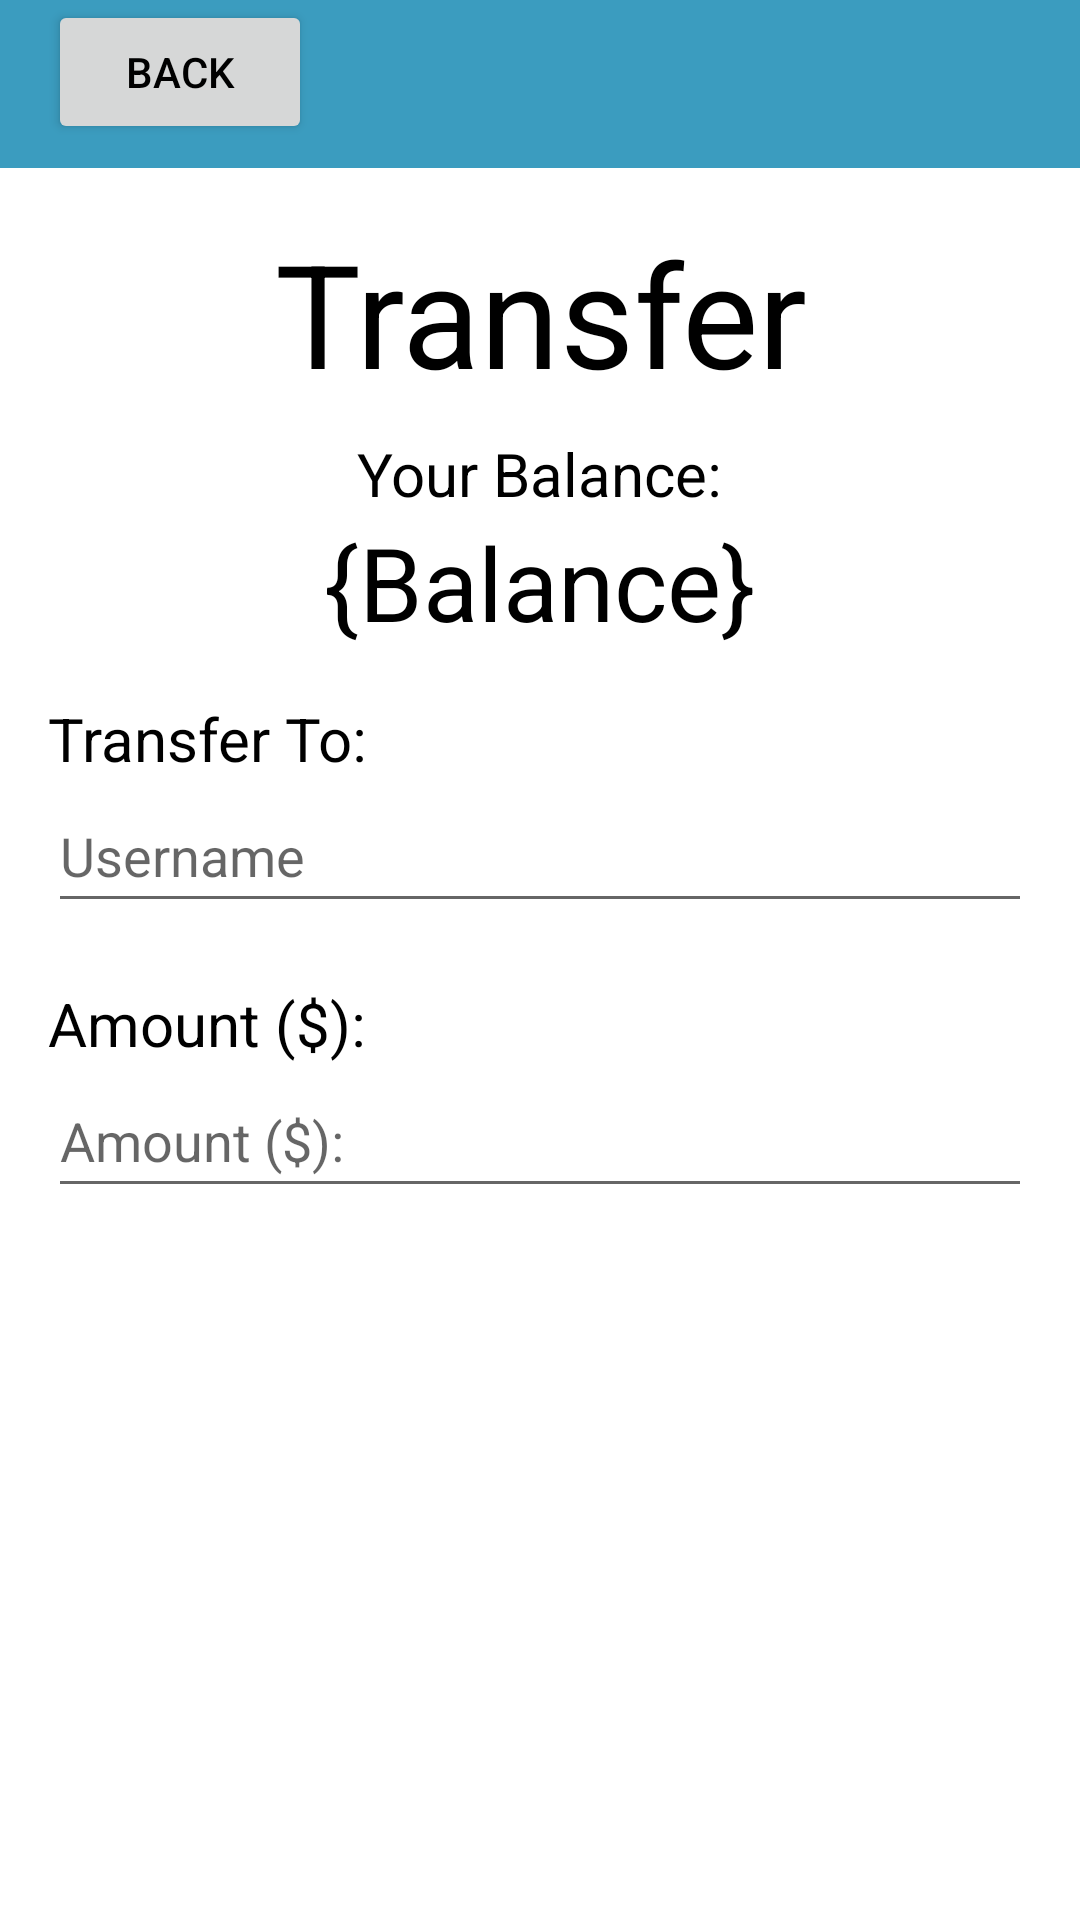

Produce the Android XML layout that renders to this screen, including the resource entries it uses.
<!-- AndroidManifest.xml: application theme Theme.FinTechify -->
<!-- res/layout/activity_transfer.xml -->
<?xml version="1.0" encoding="utf-8"?>
<androidx.constraintlayout.widget.ConstraintLayout xmlns:android="http://schemas.android.com/apk/res/android"
    xmlns:app="http://schemas.android.com/apk/res-auto"
    xmlns:tools="http://schemas.android.com/tools"
    android:layout_width="match_parent"
    android:layout_height="match_parent"
    tools:context=".Transfer">

    <com.google.android.material.textfield.TextInputEditText
        android:id="@+id/transfer_to"
        android:layout_width="match_parent"
        android:layout_height="wrap_content"
        android:layout_marginStart="16dp"
        android:layout_marginEnd="16dp"
        android:hint="@string/username"
        android:minHeight="48dp"
        app:layout_constraintEnd_toEndOf="parent"
        app:layout_constraintHorizontal_bias="1.0"
        app:layout_constraintStart_toStartOf="parent"
        app:layout_constraintTop_toBottomOf="@+id/textView18" />

    <TextView
        android:id="@+id/textView18"
        android:layout_width="wrap_content"
        android:layout_height="wrap_content"
        android:layout_marginStart="16dp"
        android:layout_marginTop="16dp"
        android:text="@string/receive"
        android:textSize="20sp"
        app:layout_constraintStart_toStartOf="parent"
        app:layout_constraintTop_toBottomOf="@+id/balance" />

    <com.google.android.material.textfield.TextInputLayout
        android:id="@+id/textInputLayout"
        android:layout_width="409dp"
        android:layout_height="wrap_content"
        android:layout_marginTop="4dp"
        app:layout_constraintEnd_toEndOf="parent"
        app:layout_constraintStart_toStartOf="parent"
        app:layout_constraintTop_toBottomOf="@+id/transfer_to">

    </com.google.android.material.textfield.TextInputLayout>

    <com.google.android.material.textfield.TextInputEditText
        android:id="@+id/transfer_amount"
        android:layout_width="match_parent"
        android:layout_height="wrap_content"
        android:layout_marginStart="16dp"
        android:layout_marginEnd="16dp"
        android:hint="@string/amount"
        android:minHeight="48dp"
        app:layout_constraintEnd_toEndOf="parent"
        app:layout_constraintHorizontal_bias="1.0"
        app:layout_constraintStart_toStartOf="parent"
        app:layout_constraintTop_toBottomOf="@+id/textView17" />

    <TextView
        android:id="@+id/textView17"
        android:layout_width="wrap_content"
        android:layout_height="wrap_content"
        android:layout_marginStart="16dp"
        android:layout_marginTop="16dp"
        android:text="@string/amount"
        android:textSize="20sp"
        app:layout_constraintStart_toStartOf="parent"
        app:layout_constraintTop_toBottomOf="@+id/textInputLayout" />

    <com.google.android.material.textfield.TextInputLayout
        android:id="@+id/textInputLayout2"
        android:layout_width="409dp"
        android:layout_height="wrap_content"
        app:layout_constraintEnd_toEndOf="parent"
        app:layout_constraintHorizontal_bias="0.0"
        app:layout_constraintStart_toStartOf="parent"
        app:layout_constraintTop_toBottomOf="@+id/transfer_amount">

    </com.google.android.material.textfield.TextInputLayout>

    <Button
        android:id="@+id/simpleInterest"
        style="@style/Widget.Button.CustomStyle"
        android:layout_width="269dp"
        android:layout_height="71dp"
        android:layout_marginTop="32dp"
        android:backgroundTint="#3B9CBF"
        android:text="@string/transfer"
        android:textColor="#FFFFFF"
        android:textSize="23dp"
        android:textStyle="bold"
        app:layout_constraintEnd_toEndOf="parent"
        app:layout_constraintStart_toStartOf="parent"
        app:layout_constraintTop_toBottomOf="@+id/textInputLayout2"
        tools:ignore="DuplicateSpeakableTextCheck" />

    <TextView
        android:id="@+id/activity_title"
        android:layout_width="409dp"
        android:layout_height="wrap_content"
        android:layout_marginTop="16dp"
        android:text="@string/transfer"
        android:textAlignment="center"
        android:textColor="@color/black"
        android:textSize="48sp"
        app:layout_constraintEnd_toEndOf="parent"
        app:layout_constraintHorizontal_bias="0.5"
        app:layout_constraintStart_toStartOf="parent"
        app:layout_constraintTop_toBottomOf="@+id/toolbar"/>

    <TextView
        android:id="@+id/balance"
        android:layout_width="wrap_content"
        android:layout_height="wrap_content"
        android:text="@string/balance"
        android:textSize="34sp"
        app:layout_constraintEnd_toEndOf="parent"
        app:layout_constraintStart_toStartOf="parent"
        app:layout_constraintTop_toBottomOf="@+id/textView12" />

    <TextView
        android:id="@+id/textView12"
        android:layout_width="wrap_content"
        android:layout_height="wrap_content"
        android:layout_marginTop="8dp"
        android:text="@string/your_balance"
        android:textColor="@color/black"
        android:textSize="20sp"
        app:layout_constraintEnd_toEndOf="parent"
        app:layout_constraintStart_toStartOf="parent"
        app:layout_constraintTop_toBottomOf="@+id/activity_title" />

    <Button
        android:id="@+id/back"
        android:layout_width="wrap_content"
        android:layout_height="wrap_content"
        android:layout_marginStart="16dp"
        android:text="@string/back"
        app:layout_constraintStart_toStartOf="@+id/toolbar"
        app:layout_constraintTop_toTopOf="@+id/toolbar"
        tools:ignore="TextContrastCheck" />

    <androidx.appcompat.widget.Toolbar
        android:id="@+id/toolbar"
        android:layout_width="0dp"
        android:layout_height="wrap_content"
        android:background="?attr/colorPrimary"
        android:minHeight="?attr/actionBarSize"
        android:theme="?attr/actionBarTheme"
        app:layout_constraintEnd_toEndOf="parent"
        app:layout_constraintStart_toStartOf="parent"
        app:layout_constraintTop_toTopOf="parent" />

    <androidx.constraintlayout.widget.Guideline
        android:id="@+id/guideline2"
        android:layout_width="wrap_content"
        android:layout_height="wrap_content"
        android:layout_marginStart="205dp"
        android:layout_marginEnd="206dp"
        android:orientation="vertical"
        app:layout_constraintEnd_toEndOf="parent"
        app:layout_constraintGuide_begin="205dp"
        app:layout_constraintStart_toStartOf="parent" />

</androidx.constraintlayout.widget.ConstraintLayout>
<!-- resources referenced by this layout -->
<resources>
  <string name="amount">Amount ($):</string>
  <string name="back">back</string>
  <string name="balance">{Balance}</string>
  <string name="receive">Transfer To:</string>
  <string name="transfer">Transfer</string>
  <string name="username">Username</string>
  <string name="your_balance">Your Balance:</string>
  <style name="Widget.Button.CustomStyle" parent="Widget.MaterialComponents.Button">
          <item name="backgroundTint">#3B9CBF</item>
          <item name="android:minHeight">50dp</item>
          <item name="colorSecondary">@color/teal_200</item>
          <item name="android:textStyle">bold</item>
          <item name="android:textSize">16sp</item>
          <item name="cornerRadius">25dp</item>
          <item name="autoSizeTextType">uniform</item>
          <item name="autoSizeMinTextSize">10sp</item>
          <item name="autoSizeMaxTextSize">30sp</item>
          <item name="autoSizeStepGranularity">2sp</item>
          <item name="android:maxLines">1</item>
          <item name="android:insetTop">0dp</item>
          <item name="android:insetBottom">0dp</item>
          <item name="android:lineSpacingExtra">4sp</item>
          <item name="android:gravity">center</item>
      </style>
  <style name="Theme.FinTechify" parent="Theme.MaterialComponents.DayNight.NoActionBar">
          
          <item name="colorPrimary">#3B9CBF</item>
          <item name="colorPrimaryVariant">#28748F</item>
          <item name="colorOnPrimary">@color/white</item>
          <item name="android:textColor">@color/black</item>
          
          <item name="colorSecondary">@color/teal_200</item>
          <item name="colorSecondaryVariant">@color/teal_700</item>
          <item name="colorOnSecondary">@color/black</item>
          
          <item name="android:statusBarColor" tools:targetApi="l">?attr/colorPrimaryVariant</item>
          
      </style>
  <!-- not gathered from this repository: default colours our renderer supplied (Android Studio template values) -->
  <color name="teal_200">#FF03DAC5</color>
  <color name="teal_700">#FF018786</color>
  <color name="black">#FF000000</color>
  <color name="white">#FFFFFFFF</color>
</resources>
